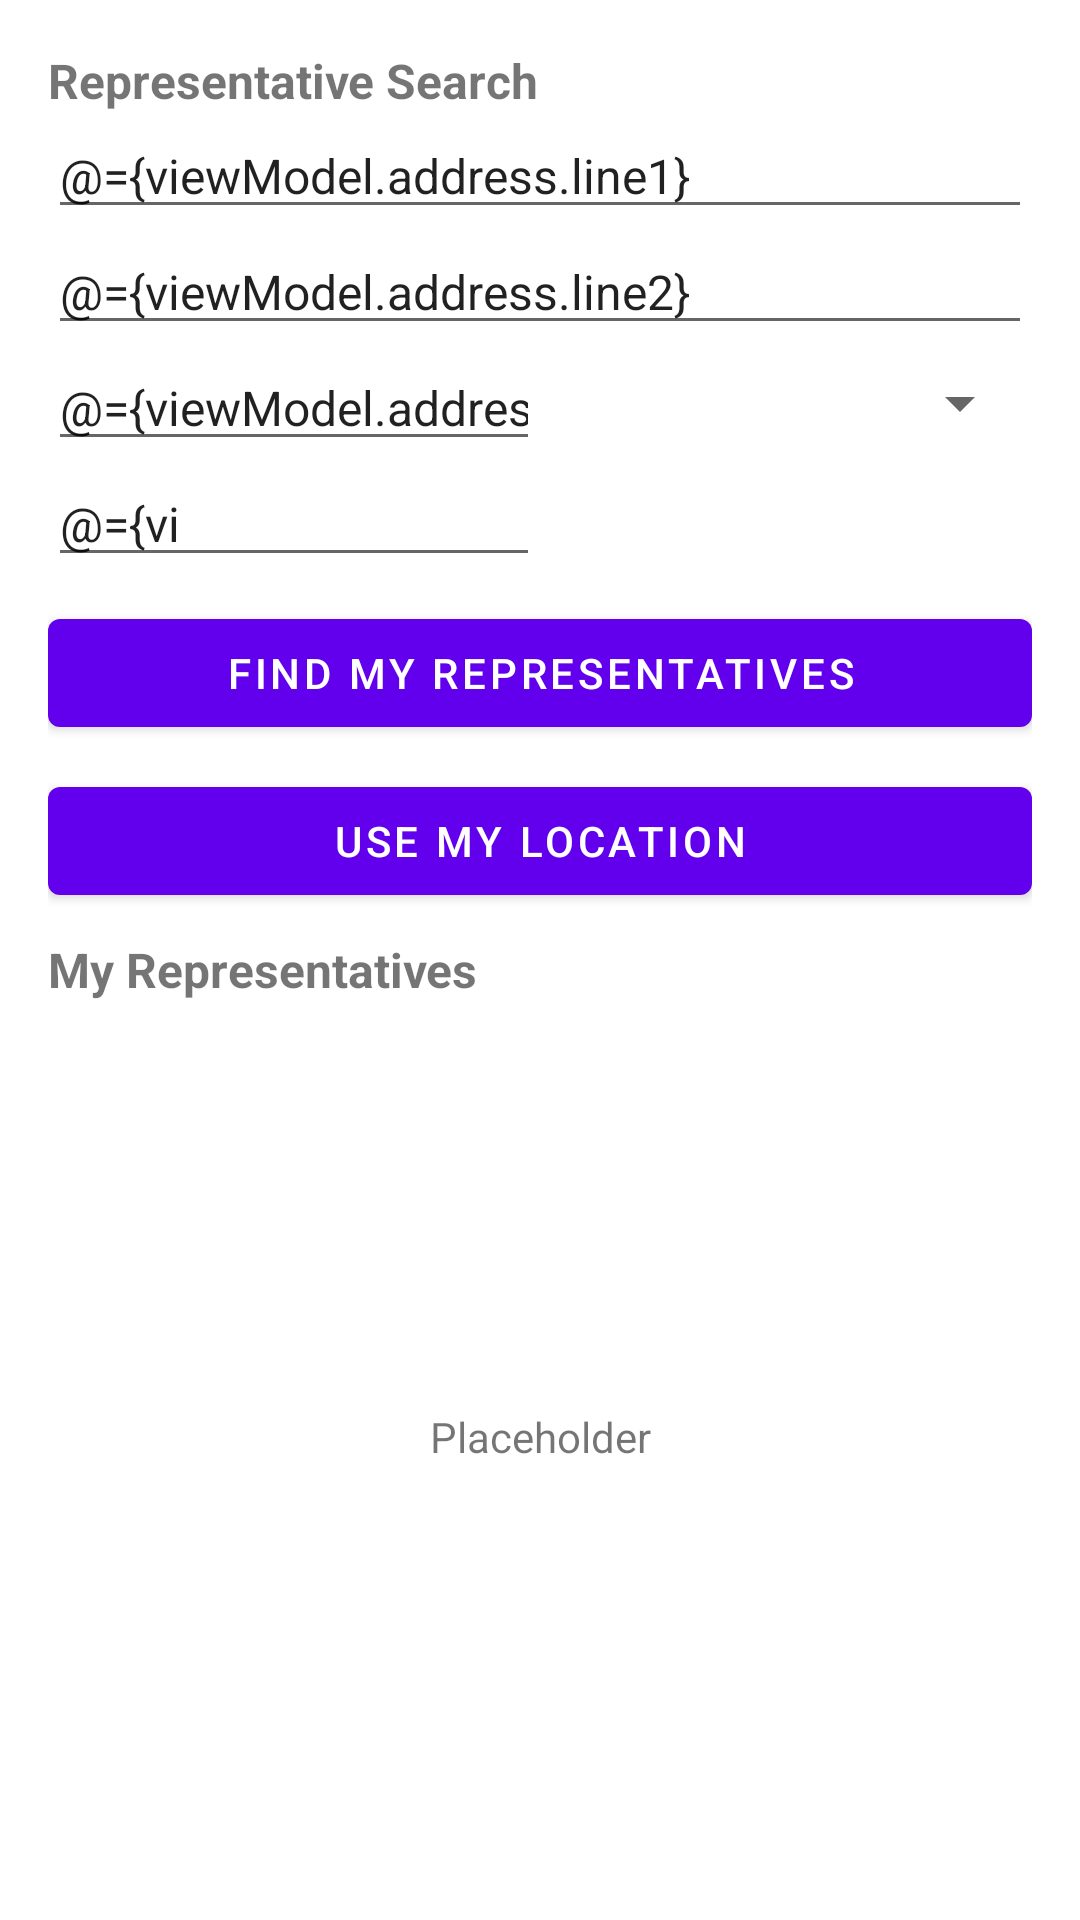

Write the Android layout XML for this screen, with the resource values it uses.
<!-- AndroidManifest.xml: application theme AppTheme -->
<!-- res/layout/fragment_representative.xml -->
<?xml version="1.0" encoding="utf-8"?>
<layout xmlns:android="http://schemas.android.com/apk/res/android"
    xmlns:app="http://schemas.android.com/apk/res-auto">

    <data>

        <variable
            name="viewModel"
            type="com.example.android.politicalpreparedness.representative.RepresentativeViewModel" />
    </data>

    <androidx.constraintlayout.widget.ConstraintLayout
        android:id="@+id/representativeFragmentLayout"
        android:layout_width="match_parent"
        android:layout_height="match_parent"
        android:padding="@dimen/medium_padding">

        <TextView
            android:id="@+id/search_title"
            android:layout_width="wrap_content"
            android:layout_height="wrap_content"
            android:text="@string/representative_search_title"
            android:textSize="16sp"
            android:textStyle="bold"
            app:layout_constraintStart_toStartOf="parent"
            app:layout_constraintTop_toTopOf="parent" />

        <EditText
            android:id="@+id/address_line_1"
            android:layout_width="match_parent"
            android:layout_height="wrap_content"
            android:autofillHints=".AUTOFILL_HINT_POSTAL_ADDRESS_STREET_ADDRESS"
            android:hint="@string/street"
            android:inputType="textPostalAddress"
            android:text="@={viewModel.address.line1}"
            android:textSize="16sp"
            app:layout_constraintStart_toStartOf="parent"
            app:layout_constraintTop_toBottomOf="@id/search_title" />

        <EditText
            android:id="@+id/address_line_2"
            android:layout_width="match_parent"
            android:layout_height="wrap_content"
            android:autofillHints=".AUTOFILL_HINT_POSTAL_ADDRESS_STREET_ADDRESS"
            android:hint="@string/street_no"
            android:inputType="textPostalAddress"
            android:text="@={viewModel.address.line2}"
            android:textSize="16sp"
            app:layout_constraintStart_toStartOf="parent"
            app:layout_constraintTop_toBottomOf="@id/address_line_1" />

        <EditText
            android:id="@+id/city"
            android:layout_width="0dp"
            android:layout_height="wrap_content"
            android:autofillHints="..AUTOFILL_HINT_POSTAL_ADDRESS_LOCALITY"
            android:hint="@string/city"
            android:inputType="textPostalAddress"
            android:text="@={viewModel.address.city}"
            android:textSize="16sp"
            app:layout_constraintEnd_toStartOf="@id/state"
            app:layout_constraintStart_toStartOf="parent"
            app:layout_constraintTop_toBottomOf="@id/address_line_2" />

        <Spinner
            android:id="@+id/state"
            android:layout_width="0dp"
            android:layout_height="0dp"
            android:autofillHints=".AUTOFILL_HINT_POSTAL_ADDRESS_REGION"
            android:inputType="textPostalAddress"
            app:layout_constraintBottom_toBottomOf="@id/city"
            app:layout_constraintEnd_toEndOf="parent"
            app:layout_constraintStart_toEndOf="@id/city"
            app:layout_constraintTop_toTopOf="@id/city"
            app:stateValue="@{viewModel.address.state}" />

        <EditText
            android:id="@+id/zip"
            android:layout_width="0dp"
            android:layout_height="wrap_content"
            android:autofillHints=".AUTOFILL_HINT_POSTAL_CODE"
            android:hint="@string/zip"
            android:inputType="number"
            android:maxLength="5"
            android:text="@={viewModel.address.zip}"
            android:textSize="16sp"
            app:layout_constraintEnd_toEndOf="@id/city"
            app:layout_constraintStart_toStartOf="parent"
            app:layout_constraintTop_toBottomOf="@id/city" />

        <com.google.android.material.button.MaterialButton
            android:id="@+id/button_search"
            android:layout_width="match_parent"
            android:layout_height="wrap_content"
            android:layout_marginTop="8dp"
            android:text="@string/find_my_representatives"
            app:layout_constraintEnd_toEndOf="parent"
            app:layout_constraintStart_toStartOf="parent"
            app:layout_constraintTop_toBottomOf="@id/zip" />

        <com.google.android.material.button.MaterialButton
            android:id="@+id/button_location"
            android:layout_width="match_parent"
            android:layout_height="wrap_content"
            android:layout_marginTop="8dp"
            android:text="@string/use_my_location"
            app:layout_constraintEnd_toEndOf="parent"
            app:layout_constraintStart_toStartOf="parent"
            app:layout_constraintTop_toBottomOf="@id/button_search" />

        <TextView
            android:id="@+id/representativeTitle"
            android:layout_width="wrap_content"
            android:layout_height="wrap_content"
            android:layout_marginTop="8dp"
            android:text="@string/my_representatives_title"
            android:textSize="16sp"
            android:textStyle="bold"
            app:layout_constraintStart_toStartOf="parent"
            app:layout_constraintTop_toBottomOf="@id/button_location" />

        

        
        <TextView
            android:id="@+id/list_placeholder"
            android:layout_width="match_parent"
            android:layout_height="0dp"
            android:gravity="center"
            android:text="@string/placeholder"
            android:textAlignment="center"
            app:layout_constraintBottom_toBottomOf="parent"
            app:layout_constraintTop_toBottomOf="@id/representativeTitle" />

    </androidx.constraintlayout.widget.ConstraintLayout>

</layout>
<!-- resources referenced by this layout -->
<resources>
  <dimen name="medium_padding">16dp</dimen>
  <string name="city">City</string>
  <string name="find_my_representatives">Find my representatives</string>
  <string name="my_representatives_title">My Representatives</string>
  <string name="placeholder">Placeholder</string>
  <string name="representative_search_title">Representative Search</string>
  <string name="street">Street</string>
  <string name="street_no">Street/No.</string>
  <string name="use_my_location">Use my location</string>
  <string name="zip">ZIP</string>
  <style name="AppTheme" parent="Theme.MaterialComponents.Light.DarkActionBar">
          
          <item name="colorPrimary">@color/colorPrimary</item>
          <item name="colorPrimaryDark">@color/colorPrimaryDark</item>
          <item name="colorAccent">@color/colorAccent</item>
      </style>
  <!-- not gathered from this repository: default colours our renderer supplied (Android Studio template values) -->
  <color name="colorPrimary">#FF6200EE</color>
  <color name="colorPrimaryDark">#FF3700B3</color>
  <color name="colorAccent">#FF03DAC5</color>
</resources>
